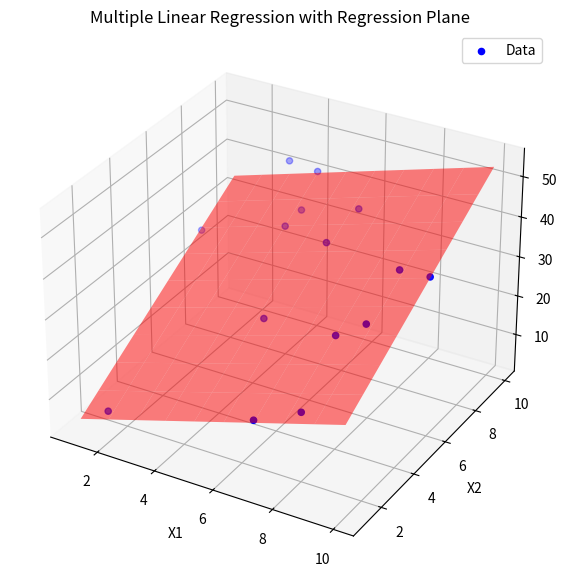

The script that saved this image:
import numpy as np
import matplotlib.pyplot as plt
from mpl_toolkits.mplot3d import Axes3D


class MultipleLinearRegression:
    def __init__(self):
        self.coefficients_ = None
        self.intercept_ = None
        self.r2score_ = None

    def fit(self, X, y):
        n = X.shape[0]
        X_b = np.c_[np.ones((n, 1)), X]
        self.coefficients_ = np.linalg.inv(X_b.T.dot(X_b)).dot(X_b.T).dot(y)
        self.intercept_ = self.coefficients_[0]
        y_pred = X_b.dot(self.coefficients_)
        self.r2score_ = 1 - (np.sum((y - y_pred) ** 2) / np.sum((y - np.mean(y)) ** 2))
        self.y_pred_ = y_pred

    def predict(self, X):
        X_b = np.c_[np.ones((X.shape[0], 1)), X]
        return X_b.dot(self.coefficients_)


np.random.seed(0)
X1 = np.random.randint(1, 11, 15)
X2 = np.random.randint(1, 11, 15)
X_multi = np.column_stack((X1, X2))
y_multi = 1 + 2*X1 + 3*X2 + np.random.randn(15)*2


mlr = MultipleLinearRegression()
mlr.fit(X_multi, y_multi)
print(f"Multiple LR Coefficients: {mlr.coefficients_}")
print(f"R² Score: {mlr.r2score_:.2f}")

fig = plt.figure(figsize=(10,7))
ax = fig.add_subplot(111, projection='3d')

ax.scatter(X_multi[:,0], X_multi[:,1], y_multi, color='blue', label='Data')

x1_surf, x2_surf = np.meshgrid(
    np.linspace(X_multi[:,0].min(), X_multi[:,0].max(), 10),
    np.linspace(X_multi[:,1].min(), X_multi[:,1].max(), 10)
)

pred_surf = mlr.predict(np.c_[x1_surf.ravel(), x2_surf.ravel()]).reshape(x1_surf.shape)

ax.plot_surface(x1_surf, x2_surf, pred_surf, color='red', alpha=0.5, rstride=1, cstride=1)

ax.set_xlabel('X1')
ax.set_ylabel('X2')
ax.set_zlabel('y')
ax.set_title("Multiple Linear Regression with Regression Plane")
ax.legend()
plt.show()
